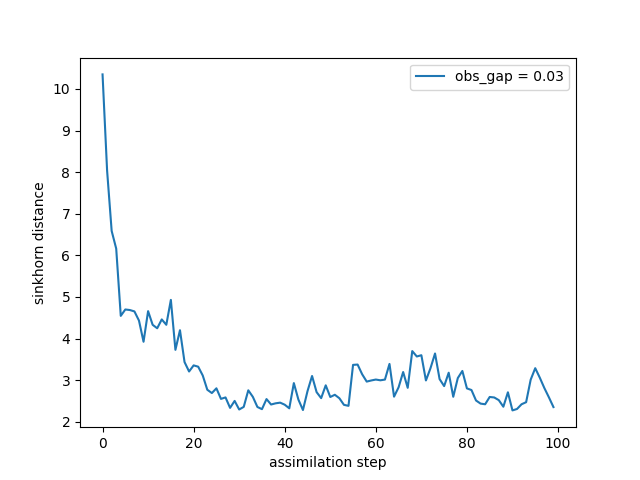

Data behind this chart, as committed beside it:
time, sinkhorn_div
0, 10.35
1, 8.038
2, 6.587
3, 6.161
4, 4.544
5, 4.698
6, 4.685
7, 4.652
8, 4.431
9, 3.922
10, 4.659
11, 4.33
12, 4.246
13, 4.459
14, 4.33
15, 4.929
16, 3.728
17, 4.2
18, 3.435
19, 3.207
20, 3.354
21, 3.323
22, 3.111
23, 2.768
24, 2.689
25, 2.803
26, 2.549
27, 2.584
28, 2.332
29, 2.5
30, 2.293
31, 2.356
32, 2.755
33, 2.597
34, 2.354
35, 2.302
36, 2.544
37, 2.413
38, 2.442
39, 2.458
40, 2.408
41, 2.322
42, 2.928
43, 2.532
44, 2.281
45, 2.735
46, 3.099
47, 2.71
48, 2.566
49, 2.874
50, 2.594
51, 2.648
52, 2.564
53, 2.405
54, 2.381
55, 3.366
56, 3.374
57, 3.141
58, 2.964
59, 2.992
... 40 more rows
